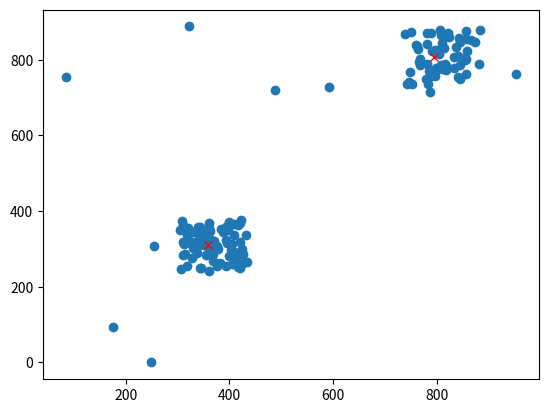

Source code (Python): (Note: this script raises an exception after producing the figure.)

import random

import scipy
import numpy as np
import random


from matplotlib import pyplot as plt

xG1 = []
yG1 = []
xG2 = []
yG2 = []


def euclidian(tup1, tup2, tup3=None):
    x = tup2[0] - tup1[0]
    y = tup2[1] - tup1[1]
    try:
        z = tup3[3] - tup3[3]
    except:
        z = 0
    return np.sqrt(x*x+y*y+z*z)

def getCentroid(subgroup, centroid):
    x = 0
    y = 0
    try:
        a = centroid[0]
        b = centroid[1]
        subgroup.append((a,b))
        for tup in subgroup:
            x += tup[0]
            y += tup[1]
        n = len(subgroup)
        meanx = x/n
        meany = y/n
        subgroup.remove((a,b))
        return (meanx, meany)
    except:
        for tup in subgroup:
            x += tup[0]
            y += tup[1]
        n = len(subgroup)
        meanx = x/n
        meany = y/n
        return (meanx, meany)



def genRandomPoints(n):
    ranPoints = []

    width1 = random.randint(50,200)
    width2 = random.randint(50, 200)
    rx1 = random.randint(0,1000)
    rx2 = random.randint(0,1000)
    ry1 = random.randint(0, 1000)
    ry2 = random.randint(0, 1000)
    for i in range(random.randint(40,100)):
        ranPoints.append((random.randint(rx1-width1,rx1+width1),random.randint(ry1-width1, ry1+width1)))

    for i in range(random.randint(40,100)):
        ranPoints.append((random.randint(rx2-width2,rx2+width2),random.randint(ry2-width2, ry2+width2)))
    for i in range(random.randint(1,15)):
        ranPoints.append((random.randint(0,1000),random.randint(0, 1000)))

    print('ranPoints = ', ranPoints)
    return ranPoints

def getCart(tupleList):
    x = []
    y = []
    for tup in tupleList:
        x.append(tup[0])
        y.append(tup[1])
    return x,y

def getFarthestPoints():
    distanceArray = []
    disArrayIndex = []
    for i in ranPoints:
        for j in ranPoints:
            if i == j:
                continue
            else:
                distanceArray.append(int(euclidian(i,j)))
                disArrayIndex.append((i,j))
    return (distanceArray, disArrayIndex)


#  ranPoints = [(1.0, 1.0), (1.5, 2.0), (3.0, 4.0), (5.0, 7.0), (3.5, 5.0), (4.5, 5.0), (3.5, 4.5)]
ranPoints = genRandomPoints(100)

(x,y) = getCart(ranPoints)

(disArray, disArrayIndex) = getFarthestPoints()




print(max(disArray))
(centroid1, centroid2) = disArrayIndex[disArray.index(max(disArray))]

group1 = []
group2 = []
print(centroid1)
print(centroid2)


# select group for point n1
# move centroid for chosen group
# select group for point n2
# move centroid for chosen group

for tup in ranPoints:
    g1comp = euclidian(centroid1, tup)
    g2comp = euclidian(centroid2, tup)
    if g1comp < g2comp:
        group1.append(tup)
        centroid1 = getCentroid(group1, centroid1)
        print("new centroid1: ", centroid1)
    else:
        group2.append(tup)
        centroid2 = getCentroid(group2, centroid2)
        print("new centroid2: ", centroid2)

# reallocation of groups 1 and 2


for tup in ranPoints:
    g1comp = euclidian(centroid1, tup)
    g2comp = euclidian(centroid2, tup)
    if (g1comp < g2comp) and (tup in group2):
        group1.append(tup)
        group2.remove(tup)
    elif (g2comp < g1comp) and (tup in group1):
        group2.append(tup)
        group1.remove(tup)

centroid1 = getCentroid(group1, None)
centroid2 = getCentroid(group2, None)




for tup in group1:
        xG1.append(tup[0])
        yG1.append(tup[1])

for tup in group2:
    xG2.append(tup[0])
    yG2.append(tup[1])



plt.plot(x,y, 'o')
plt.plot((centroid1[0], centroid2[0]),(centroid1[1], centroid2[1]), 'xr')
plt.hold
plt.pause(2)

plt.plot(xG1, yG1, 'or')
plt.plot(xG2, yG2, 'om')

plt.show()


